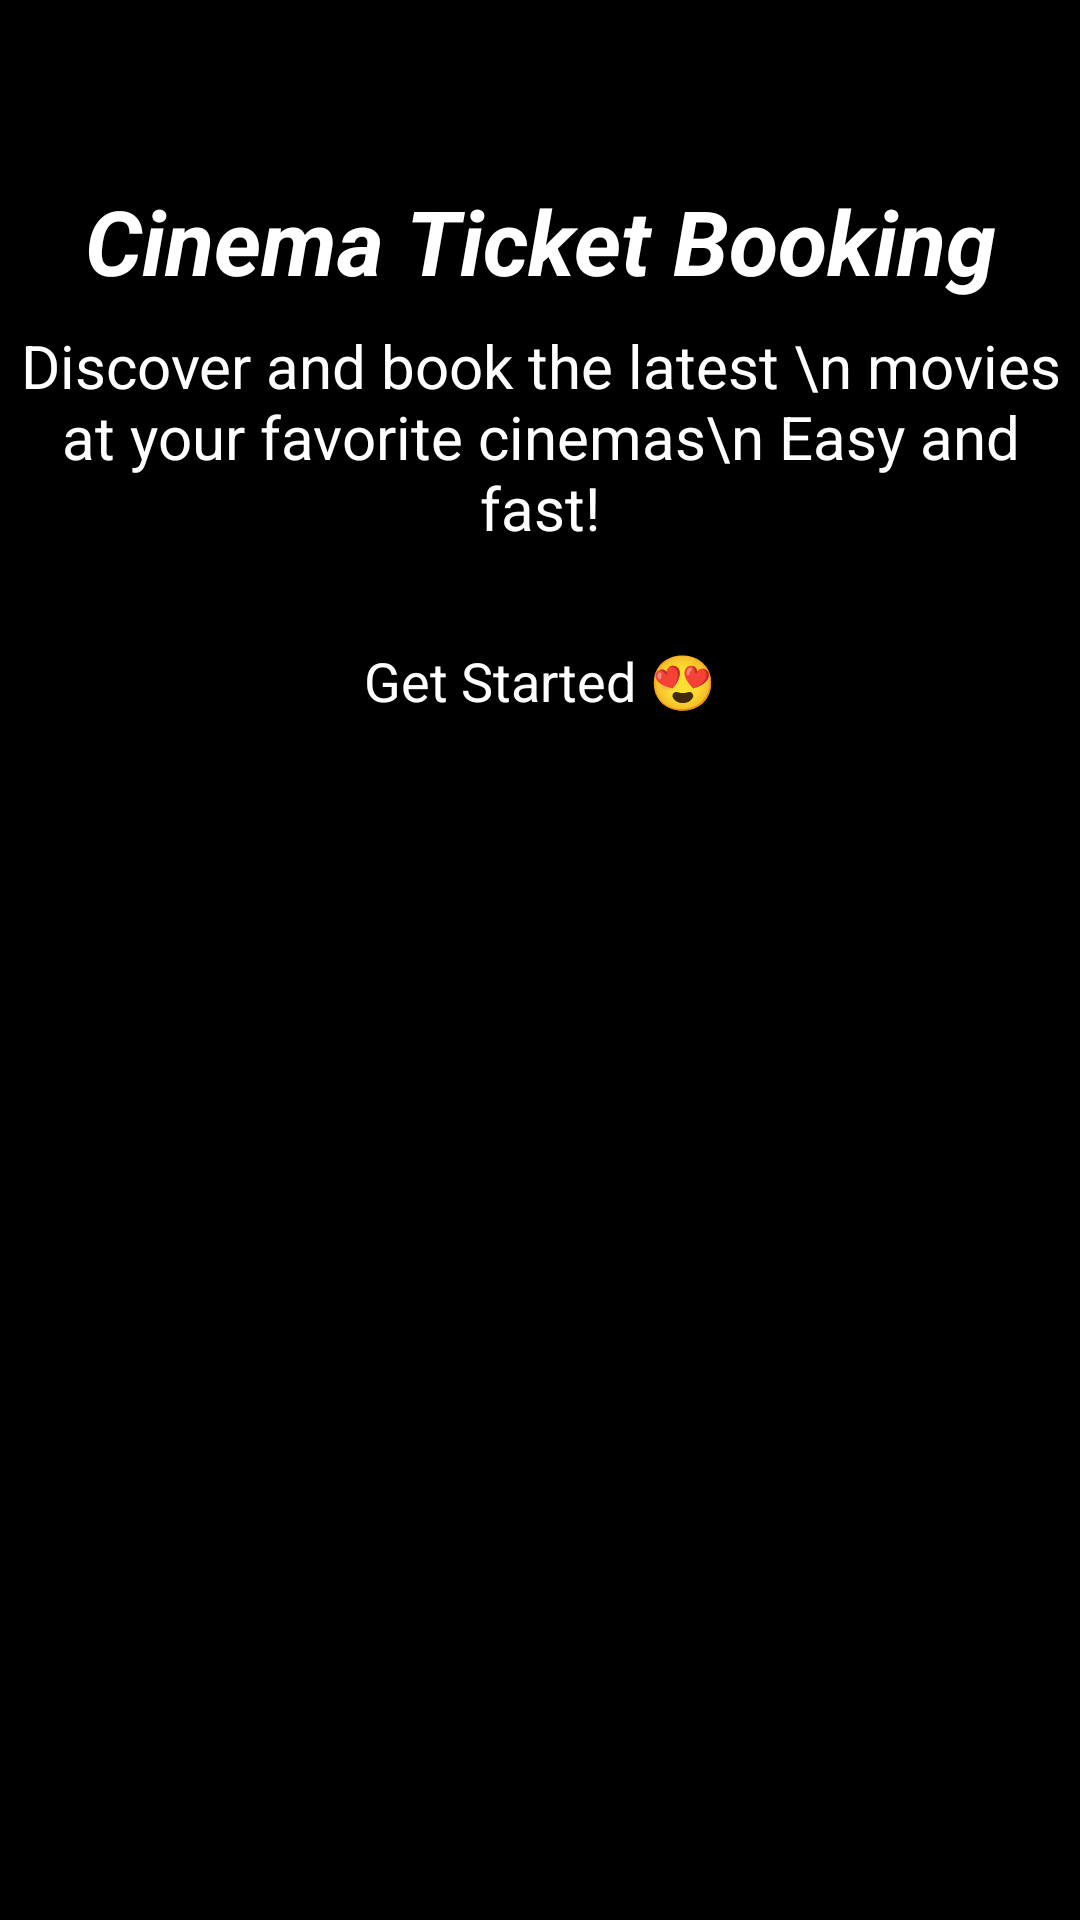

Write the Android layout XML for this screen, with the resource values it uses.
<!-- AndroidManifest.xml: application theme Theme.PRM392 -->
<!-- res/layout/activity_intro.xml -->
<?xml version="1.0" encoding="utf-8"?>
<androidx.constraintlayout.widget.ConstraintLayout xmlns:android="http://schemas.android.com/apk/res/android"
    xmlns:app="http://schemas.android.com/apk/res-auto"
    xmlns:tools="http://schemas.android.com/tools"
    android:id="@+id/main"
    android:layout_width="match_parent"
    android:layout_height="match_parent"
    android:background="@color/black"
    tools:context=".Activity.IntroActivity">

    <ScrollView
        android:layout_width="match_parent"
        android:layout_height="match_parent">

        <LinearLayout
            android:layout_width="match_parent"
            android:layout_height="wrap_content"
            android:orientation="vertical" >

            <TextView
                android:id="@+id/textView"
                android:layout_width="match_parent"
                android:layout_height="wrap_content"
                android:text="Cinema Ticket Booking"
                android:textAlignment="center"
                android:textSize="30sp"
                android:textColor="@color/white"
                android:textStyle="bold|italic"
                android:layout_marginTop="60dp"
                />

            <ImageView
                android:id="@+id/imageView"
                android:layout_width="match_parent"
                android:layout_height="wrap_content"
                app:srcCompat="@drawable/intro_logo" />

            <TextView
                android:id="@+id/textView2"
                android:layout_width="match_parent"
                android:layout_height="wrap_content"
                android:textAlignment="center"
                android:textColor="@color/white"
                android:textSize="20sp"
                android:layout_marginTop="8dp"
                android:text="Discover and book the latest \n
movies at your favorite cinemas\n
Easy and fast!" />

            <androidx.appcompat.widget.AppCompatButton
                style="@android:style/Widget.Button"
                android:id="@+id/startBtn"
                android:layout_width="match_parent"
                android:layout_height="wrap_content"
                android:layout_margin="32dp"
                android:background="@drawable/orange_bg"
                android:textColor="@color/white"
                android:text="Get Started 😍"
                android:textSize="18sp"/>

        </LinearLayout>
    </ScrollView>
</androidx.constraintlayout.widget.ConstraintLayout>
<!-- resources referenced by this layout -->
<resources>
  <color name="black">#FF000000</color>
  <color name="white">#FFFFFFFF</color>
</resources>
